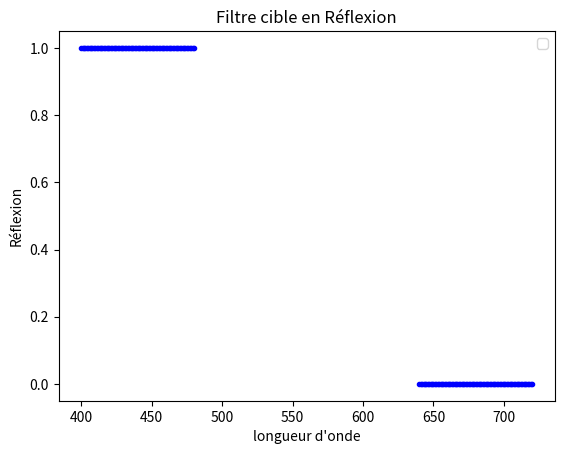

Write the Python code that produced this figure.
import numpy as np
def creer_lg():
    liste_lg=[]
    for i in range(400,800,1):
        liste_lg.append(i)
    return liste_lg
def creer_cible_AR(liste_lg):
    liste_R1_target=[]
    liste_lg1=[]
    liste_R2_target=[]
    liste_lg2=[]

    for i in range(len(liste_lg)):
        if 400<=liste_lg[i]<=480:
            liste_R1_target.append(1)
            liste_lg1.append(liste_lg[i])
        if 640<=liste_lg[i]<=720:
            liste_R2_target.append(0)
            liste_lg2.append(liste_lg[i])
        

    return liste_R1_target,liste_lg1,liste_R2_target,liste_lg2


import matplotlib.pyplot as plt

liste_lg=creer_lg()
liste_T1_target,liste_lg1,liste_T2_target,liste_lg2=creer_cible_AR(liste_lg)

plt.plot(liste_lg1,liste_T1_target,'b.')
plt.plot(liste_lg2,liste_T2_target,'b.')


plt.xlabel('longueur d\'onde')
plt.ylabel('Réflexion')
plt.title('Filtre cible en Réflexion')
plt.legend()
plt.show()
